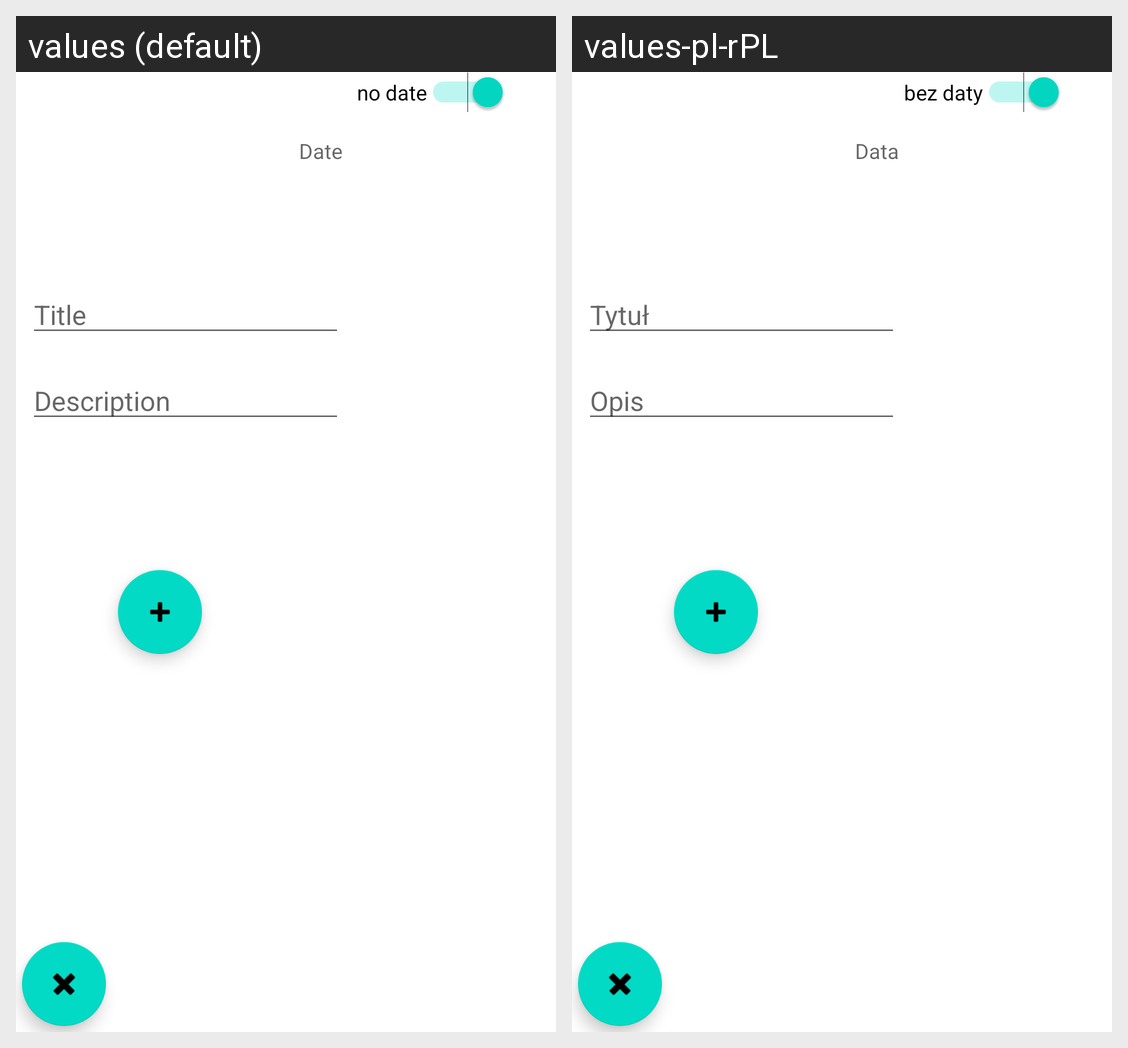

For this localized Android screen grid, give each drawn string resource with its value in every locale shown.
Android screen res/layout/activity_edit_note.xml rendered under 2 locales, left to right: values (default), values-pl-rPL. Device: Nexus 5 (rendered at 1080×1920; each locale shown at half size, 540×960, under a caption strip naming it); theme Theme.GetYourThingsDone.
Strings drawn on this screen, with the default value and each locale's value (text and hints the layout hard-codes, and strings that could not be matched under every locale, appear in the picture but are not listed):

note_description
  values: Description
  values-pl-rPL: Opis

note_date
  values: Date
  values-pl-rPL: Data

note_title
  values: Title
  values-pl-rPL: Tytuł

switch_date
  values: no date
  values-pl-rPL: bez daty
